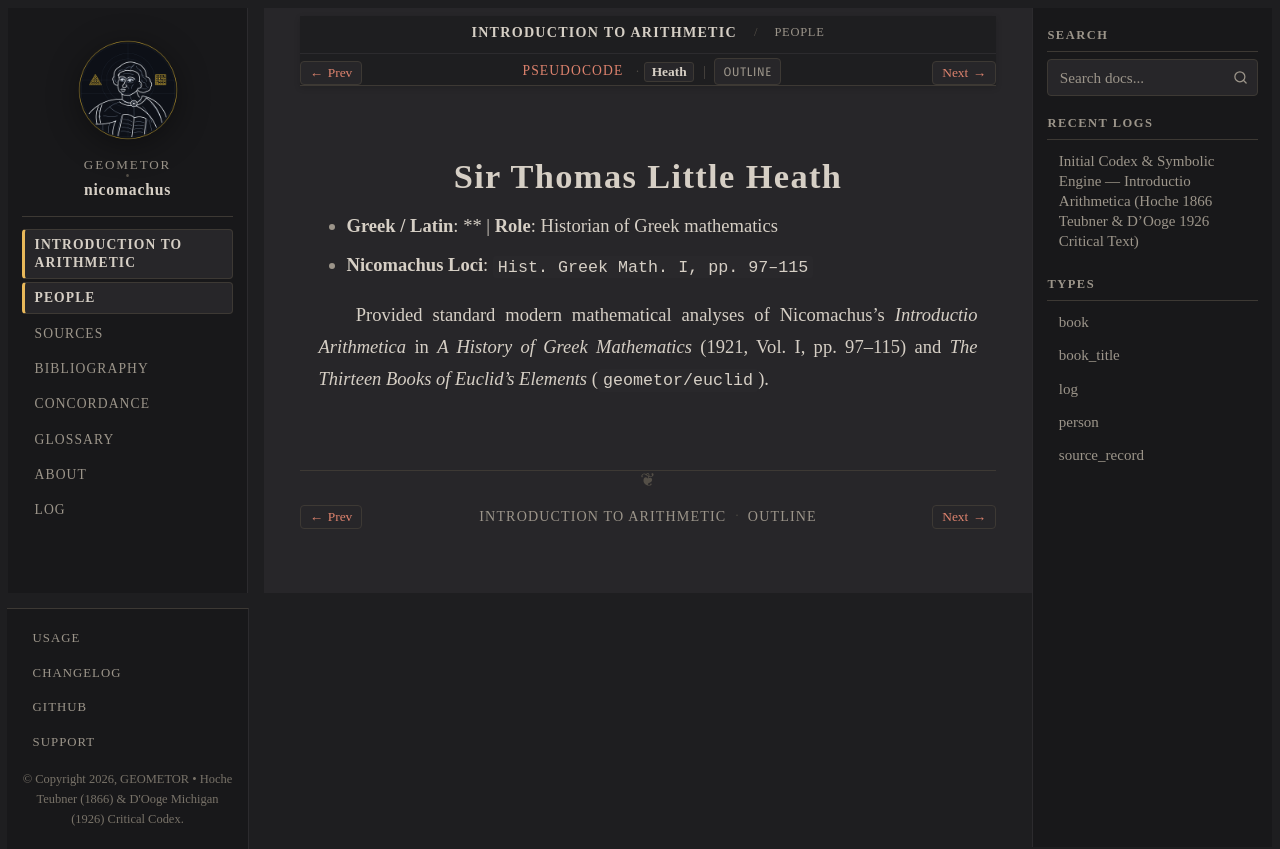

repository: geometor/nicomachus · page: introductio_arithmetica/people/heath.html · generator: sphinx

:type: person
:card_ref: catalog:people/heath
:layout: book
:death_year: 1940
:death_label: 1940
:lifespan: 1861–1940
:description: Provided standard modern mathematical analyses of Nicomachus's Introductio Arithmetica in A History of Greek Mathematics (1921, Vol. I, pp. 97–115) and The Thirteen Books of Euclid's Elements (``geometor/euclid``).

.. _person-heath:

Sir Thomas Little Heath
=======================

- **Greek / Latin**: **  |  **Role**: Historian of Greek mathematics
- **Nicomachus Loci**: ``Hist. Greek Math. I, pp. 97–115``

Provided standard modern mathematical analyses of Nicomachus's *Introductio Arithmetica* in *A History of Greek Mathematics* (1921, Vol. I, pp. 97–115) and *The Thirteen Books of Euclid's Elements* (``geometor/euclid``).
